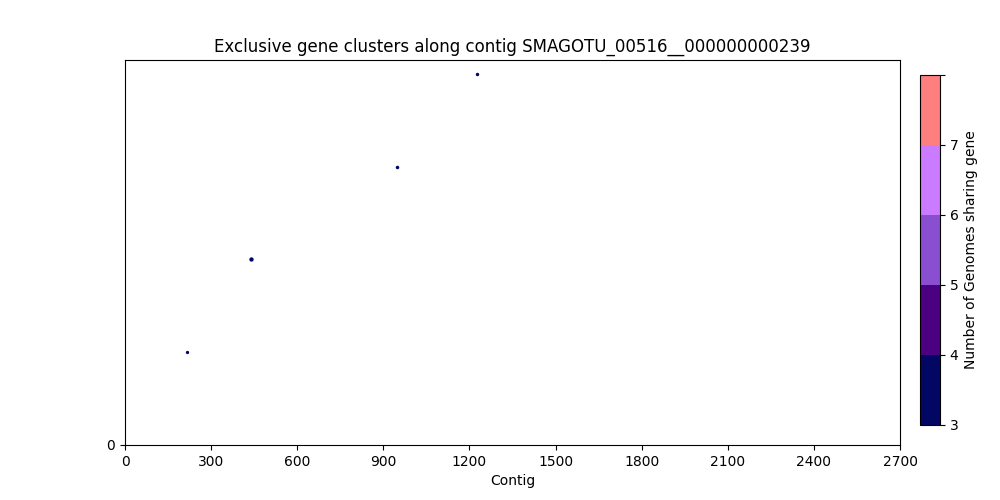

Source data for this figure (header and first rows):
, Gene Start, Gene Size, Strand, Gene Product, Accession
0, 216, 185, +, hypothetical protein_204, 1087
1, 438, 566, +, hypothetical protein_639, 1088
2, 949, 263, +, hypothetical protein_640, 1089
3, 1227, 233, +, hypothetical protein_641, 1090
